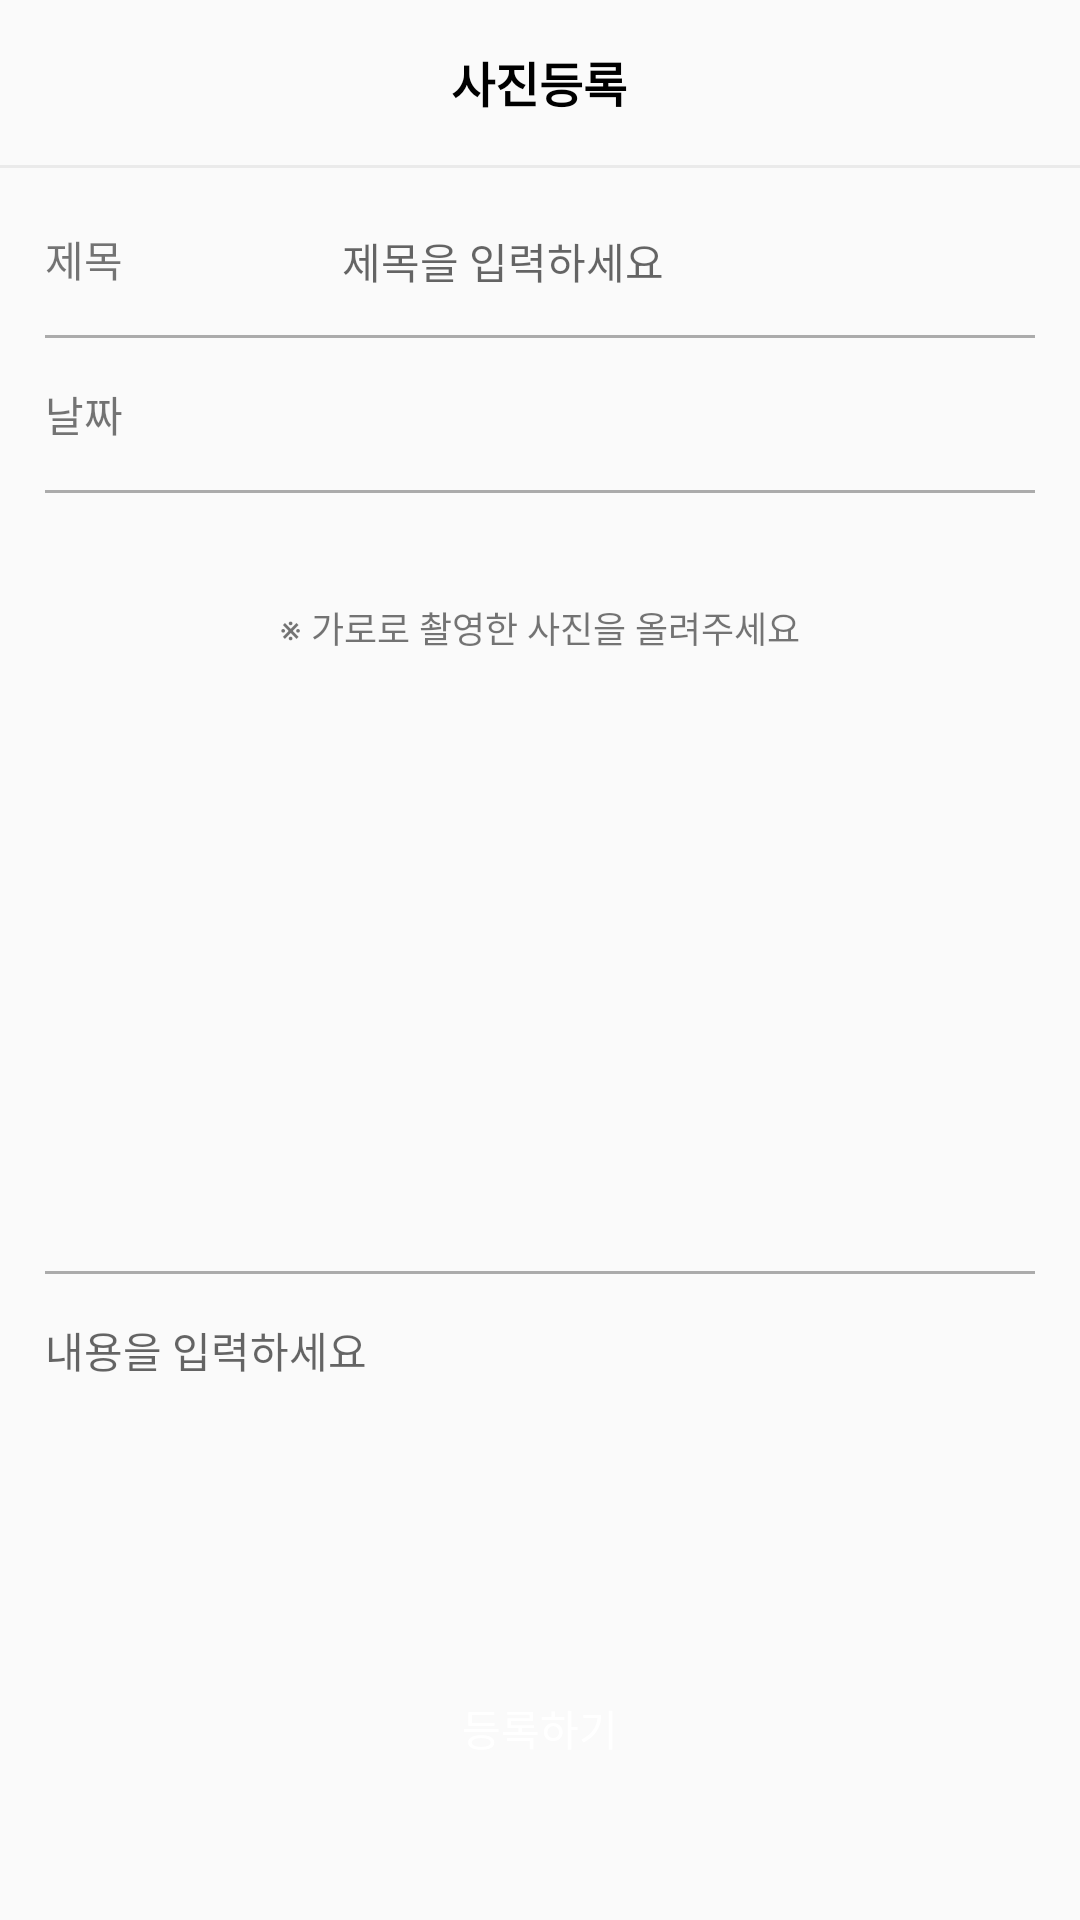

Layout XML and referenced resources for this Android screen:
<!-- AndroidManifest.xml: application theme AppTheme -->
<!-- res/layout/activity_add_photo.xml -->
<?xml version="1.0" encoding="utf-8"?>
<LinearLayout xmlns:android="http://schemas.android.com/apk/res/android"
    xmlns:app="http://schemas.android.com/apk/res-auto"
    xmlns:tools="http://schemas.android.com/tools"
    android:orientation="vertical"
    android:layout_width="match_parent"
    android:layout_height="match_parent"
    android:paddingTop="10dp"
    tools:context=".add_photo">

    <LinearLayout
        android:layout_width="match_parent"
        android:orientation="horizontal"
        android:weightSum="1"
        android:gravity="center"
        android:layout_marginBottom="10dp"
        android:layout_height="35dp">

        <ImageView
            android:layout_width="wrap_content"
            android:id="@+id/pet_cancle"
            android:layout_weight="0.1"
            android:layout_height="wrap_content" />

        <TextView
            android:layout_width="wrap_content"
            android:layout_height="wrap_content"
            android:layout_weight="0.8"
            android:gravity="center"
            android:fontFamily="@font/test3"
            android:text="사진등록"
            android:textColor="#000000"
            android:textSize="16dp"
            android:textStyle="bold" />

        <ImageView
            android:layout_width="wrap_content"
            android:textColor="#3995d3"
            android:textSize="12dp"
            android:id="@+id/pet_can"
            android:visibility="invisible"
            android:layout_weight="0.1"
            android:layout_height="wrap_content" />



    </LinearLayout>


    <TextView
        android:layout_width="match_parent"
        android:background="#EAEAEA"
        android:layout_marginBottom="10dp"
        android:layout_height="1dp" />



        <LinearLayout
            android:layout_width="match_parent"
            android:orientation="vertical"
            android:weightSum="1"
            android:paddingLeft="15dp"
            android:paddingRight="15dp"
            android:paddingBottom="10dp"
            android:paddingTop="10dp"
            android:layout_height="match_parent">

            <LinearLayout
                android:layout_width="match_parent"
                android:orientation="vertical"
                android:weightSum="1"
                android:layout_weight="0.4"
                android:layout_height="match_parent">

                <LinearLayout
                    android:layout_width="match_parent"
                    android:orientation="horizontal"
                    android:weightSum="1"
                    android:layout_height="wrap_content">


                    <TextView
                        android:layout_width="match_parent"
                        android:layout_weight="0.7"
                        android:text="제목"
                        android:textSize="14dp"
                        android:layout_height="wrap_content" />

                    <EditText
                        android:layout_width="match_parent"
                        android:layout_weight="0.3"
                        android:background="@null"
                        android:textSize="14dp"
                        android:hint="제목을 입력하세요"
                        android:id="@+id/Edit_photo_title"
                        android:layout_height="wrap_content" />



                </LinearLayout>

                <TextView
                    android:layout_width="match_parent"
                    android:background="#ABABAB"
                    android:layout_marginTop="15dp"
                    android:layout_marginBottom="15dp"
                    android:layout_height="1dp" />


                <LinearLayout
                    android:layout_width="match_parent"
                    android:orientation="horizontal"
                    android:weightSum="1"
                    android:layout_height="wrap_content">


                    <TextView
                        android:layout_width="match_parent"
                        android:layout_weight="0.7"
                        android:text="날짜"
                        android:textSize="14dp"
                        android:id="@+id/today_date"
                        android:layout_height="wrap_content" />




                </LinearLayout>

                <TextView
                    android:layout_width="match_parent"
                    android:background="#ABABAB"
                    android:layout_marginTop="15dp"

                    android:layout_height="1dp" />



            </LinearLayout>





            <LinearLayout
                android:layout_width="match_parent"
                android:layout_weight="0.3"
                android:weightSum="1"
                android:orientation="vertical"
                android:layout_height="match_parent">


                <TextView
                    android:layout_width="match_parent"
                    android:text="※ 가로로 촬영한 사진을 올려주세요"
                    android:layout_weight="0.8"
                    android:gravity="center"
                    android:textSize="12dp"
                    android:layout_height="match_parent" />

                <ImageView
                    android:layout_width="match_parent"
                    android:id="@+id/img_add"
                    android:layout_weight="0.2"
                    android:layout_height="match_parent" />


            </LinearLayout>


            <LinearLayout
                android:layout_width="match_parent"
                android:orientation="vertical"
                android:weightSum="1"
                android:layout_weight="0.3"
                android:paddingBottom="30dp"
                android:layout_height="match_parent">


                <TextView
                    android:layout_width="match_parent"
                    android:background="#ABABAB"
                    android:layout_marginTop="15dp"
                    android:layout_marginBottom="15dp"
                    android:layout_height="1dp" />

                <EditText
                    android:layout_width="match_parent"
                    android:layout_weight="1"
                    android:background="@null"
                    android:hint="내용을 입력하세요"
                    android:gravity="top"
                    android:textSize="14dp"
                    android:id="@+id/Edit_photo_content"
                    android:layout_height="wrap_content" />

                <Button
                    android:layout_width="match_parent"
                    android:text="등록하기"
                    android:id="@+id/btn_add_photo"
                    android:layout_marginLeft="20dp"
                    android:layout_marginRight="20dp"
                    android:textColor="#ffffff"
                    android:stateListAnimator="@null"
                    android:layout_gravity="bottom"
                    android:background="@drawable/btn_circle"
                    android:layout_height="wrap_content" />




            </LinearLayout>


        </LinearLayout>

</LinearLayout>
<!-- resources referenced by this layout -->
<resources>
  <style name="AppTheme" parent="Theme.AppCompat.Light.DarkActionBar">
          
  
          <item name="windowActionBar">false</item>
          <item name="windowNoTitle">true</item>
  
  
          <item name="colorPrimary">@color/colorPrimary</item>
          <item name="colorPrimaryDark">@color/colorPrimaryDark</item>
          <item name="colorAccent">@color/colorAccent</item>
      </style>
  <color name="colorPrimary">#008577</color>
  <color name="colorPrimaryDark">#3995d3</color>
  <color name="colorAccent">#D81B60</color>
</resources>
